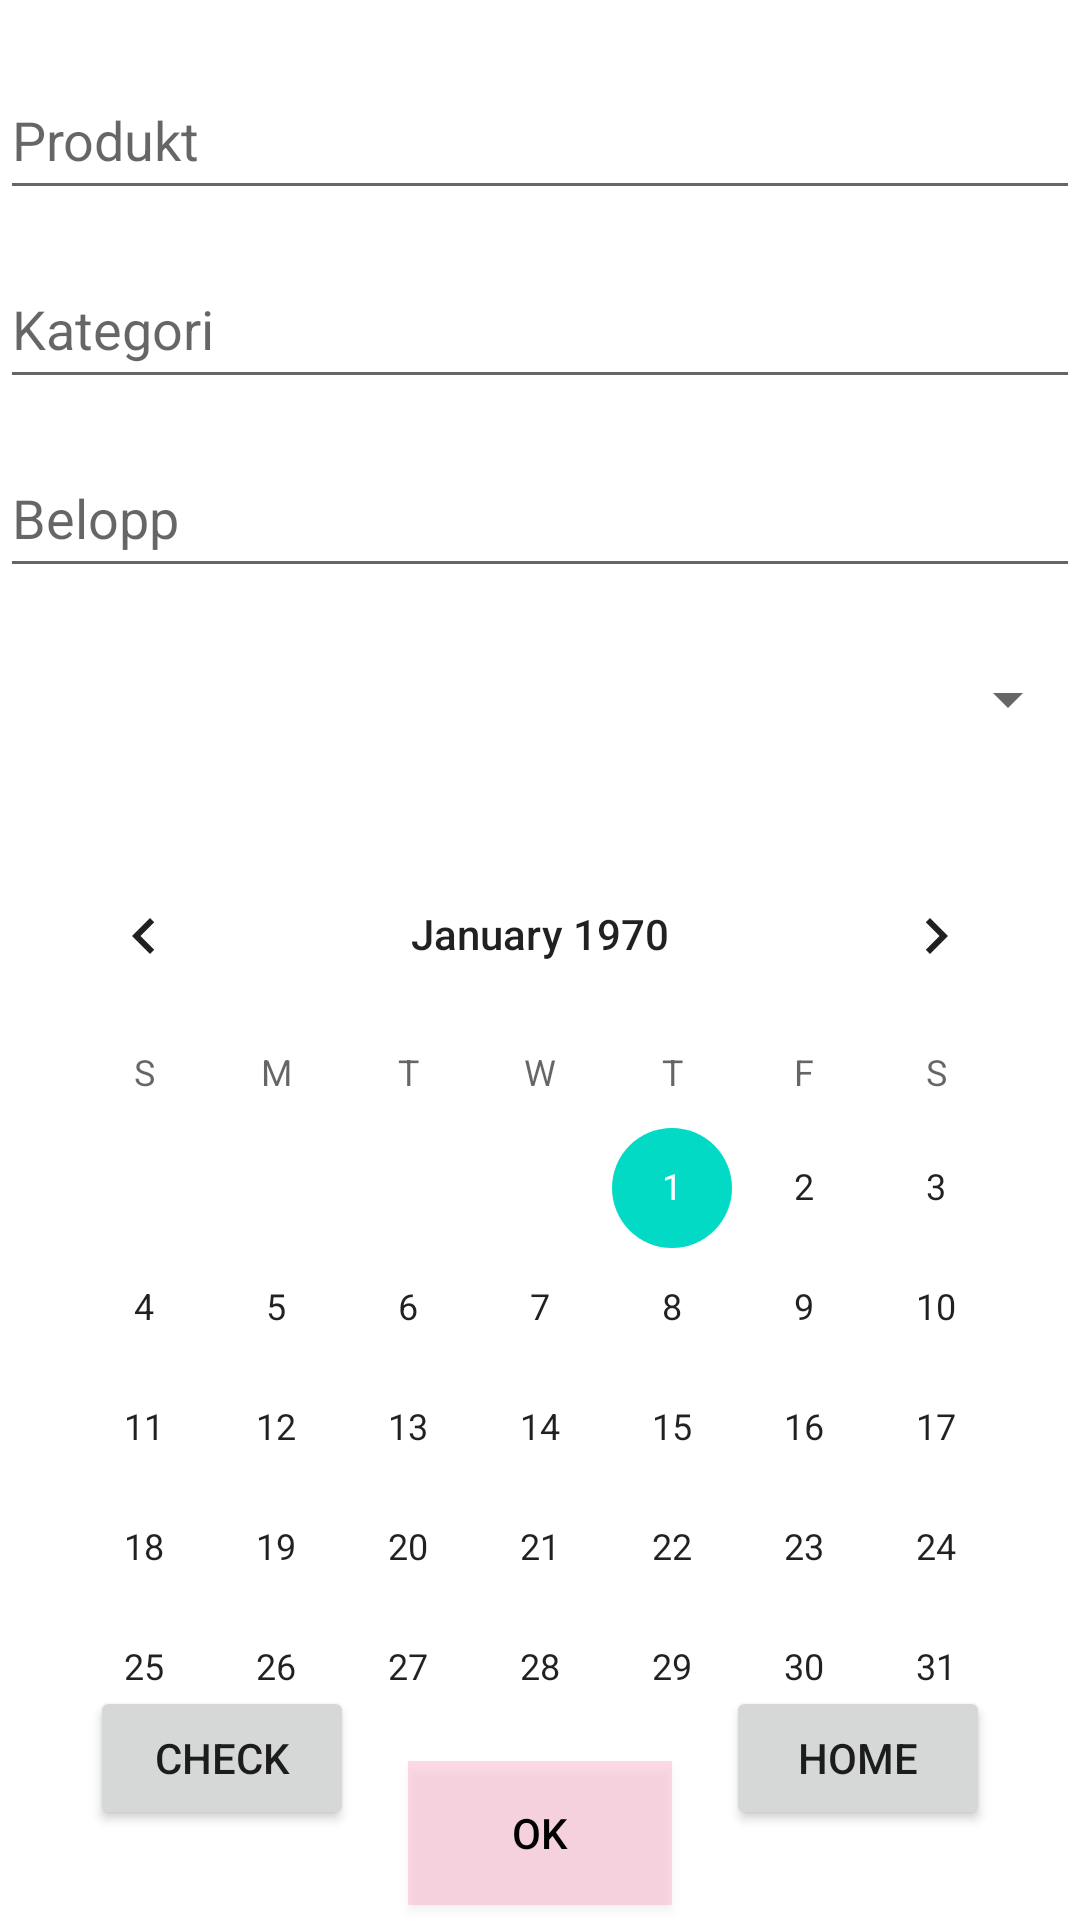

Reconstruct the res/layout file that produces this screen, plus the resources it refers to.
<!-- AndroidManifest.xml: application theme Theme.Spargrisen -->
<!-- res/layout/activity_manual_input.xml -->
<?xml version="1.0" encoding="utf-8"?>
<androidx.constraintlayout.widget.ConstraintLayout xmlns:android="http://schemas.android.com/apk/res/android"
    xmlns:app="http://schemas.android.com/apk/res-auto"
    xmlns:tools="http://schemas.android.com/tools"
    android:id="@+id/ManualinputConstraintLayout"
    android:layout_width="match_parent"
    android:layout_height="match_parent">

    <EditText
        android:id="@+id/itemText"
        android:layout_width="360dp"
        android:layout_height="50dp"
        android:layout_marginTop="20dp"
        android:ems="10"
        android:hint="Produkt"
        android:inputType="textPersonName"
        app:layout_constraintEnd_toEndOf="parent"
        app:layout_constraintStart_toStartOf="parent"
        app:layout_constraintTop_toTopOf="parent" />

    <EditText
        android:id="@+id/priceText"
        android:layout_width="360dp"
        android:layout_height="50dp"
        android:layout_marginTop="76dp"
        android:ems="10"
        android:hint="Belopp"
        android:inputType="textPersonName"
        app:layout_constraintEnd_toEndOf="parent"
        app:layout_constraintStart_toStartOf="parent"
        app:layout_constraintTop_toBottomOf="@+id/itemText" />

    <EditText
        android:id="@+id/itemCategory"
        android:layout_width="360dp"
        android:layout_height="50dp"
        android:layout_margin="30dp"
        android:ems="10"
        android:hint="Kategori"
        android:inputType="textPersonName"
        app:layout_constraintBottom_toTopOf="@+id/priceText"
        app:layout_constraintEnd_toEndOf="parent"
        app:layout_constraintStart_toStartOf="parent"
        app:layout_constraintTop_toBottomOf="@+id/itemText" />

    <CalendarView
        android:id="@+id/calendarView"
        android:layout_width="wrap_content"
        android:layout_height="wrap_content"
        android:layout_marginTop="20dp"
        app:layout_constraintEnd_toEndOf="parent"
        app:layout_constraintStart_toStartOf="parent"
        app:layout_constraintTop_toBottomOf="@+id/spinner" />

    <Spinner
        android:id="@+id/spinner"
        android:layout_width="360dp"
        android:layout_height="50dp"
        android:layout_marginTop="12dp"
        android:entries="@array/Kategorival"
        app:layout_constraintEnd_toEndOf="parent"
        app:layout_constraintStart_toStartOf="parent"
        app:layout_constraintTop_toBottomOf="@+id/priceText" />

    <Button
        android:id="@+id/sendBtn"
        android:layout_width="wrap_content"
        android:layout_height="wrap_content"
        android:layout_margin="5dp"
        android:layout_marginBottom="30dp"
        android:background="#4AFF80AB"
        android:text="OK"
        android:textColor="#000000"
        app:cornerRadius="8dp"
        app:layout_constraintBottom_toBottomOf="parent"
        app:layout_constraintEnd_toStartOf="@+id/backToHomeBtn"
        app:layout_constraintStart_toEndOf="@+id/checkBtn" />

    <Button
        android:id="@+id/checkBtn"
        android:layout_width="wrap_content"
        android:layout_height="wrap_content"
        android:layout_marginStart="30dp"
        android:layout_marginBottom="30dp"
        android:text="Check"
        app:layout_constraintBottom_toBottomOf="parent"
        app:layout_constraintStart_toStartOf="parent" />

    <Button
        android:id="@+id/backToHomeBtn"
        android:layout_width="wrap_content"
        android:layout_height="wrap_content"
        android:layout_marginEnd="30dp"
        android:layout_marginBottom="30dp"
        android:text="Home"
        app:layout_constraintBottom_toBottomOf="parent"
        app:layout_constraintEnd_toEndOf="parent" />


</androidx.constraintlayout.widget.ConstraintLayout>
<!-- resources referenced by this layout -->
<resources>
  <string-array name="Kategorival">
  
          <item>Mat/dryck</item>
          <item>Boende/hushåll</item>
          <item>Shopping</item>
          <item>Hälsa/skönhet</item>
          <item>Fritid</item>
          <item>Transport</item>
          <item>Hem/trädgård</item>
          <item>Övrigt</item>
  
      </string-array>
  <style name="Theme.Spargrisen" parent="Theme.MaterialComponents.DayNight.NoActionBar">
          
          <item name="colorPrimary">@color/purple_500</item>
          <item name="colorPrimaryVariant">#1E72CE</item>
          <item name="colorOnPrimary">@color/white</item>
          
          <item name="colorSecondary">@color/teal_200</item>
          <item name="colorSecondaryVariant">@color/teal_700</item>
          <item name="colorOnSecondary">@color/black</item>
          
          <item name="android:statusBarColor">?attr/colorPrimaryVariant</item>
          
      </style>
  <color name="purple_500">#FF6200EE</color>
  <color name="white">#FFFFFFFF</color>
  <color name="teal_200">#FF03DAC5</color>
  <color name="teal_700">#FF018786</color>
  <color name="black">#FF000000</color>
</resources>
